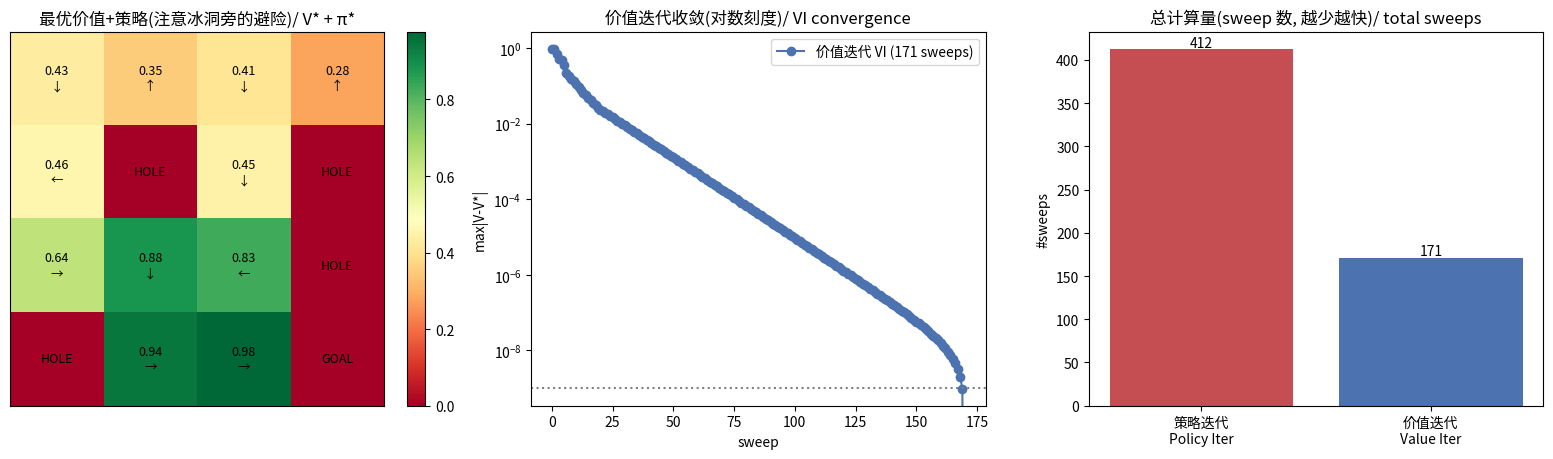

This figure's Python source: (Note: this script raises an exception after producing the figure.)

# ============================================================
# 环境:带"冰洞"的湿滑 GridWorld / slippery GridWorld with holes (FrozenLake-style)
# 中文:4x4 冰面。想往一个方向走, 只有 80% 成功, 各 10% 概率"打滑"到垂直方向——这是随机 MDP。
#      掉进冰洞(H)扣1分并结束; 到终点(G)+1分并结束; 其余每步 -0.01。这考验 DP 处理不确定性的能力。
# English: 4x4 ice. An intended move succeeds 80%; 10%+10% "slips" to perpendicular directions — a stochastic MDP.
#      Falling in a hole(H): -1 and end; reaching goal(G): +1 and end; else -0.01 per step.
# ============================================================
import numpy as np, matplotlib.pyplot as plt
np.random.seed(0)
size=4; nS=size*size; nA=4
A=[(-1,0),(0,1),(1,0),(0,-1)]; NAMES=["↑","→","↓","←"]
holes={5,7,11,12}; goal=15
def rc(s): return divmod(s,size)
def move(s,a):
    r,c=rc(s); dr,dc=A[a]; nr,nc=r+dr,c+dc
    return nr*size+nc if 0<=nr<size and 0<=nc<size else s   # 越界=撞墙原地 / off-grid = stay
# 构造转移模型 P[s][a] = [(概率, 下一状态, 奖励, 是否终止), ...] / build the transition model
P={s:{a:[] for a in range(nA)} for s in range(nS)}
for s in range(nS):
    for a in range(nA):
        if s==goal or s in holes: P[s][a]=[(1.0,s,0.0,True)]; continue   # 终止态自环 / terminal
        outc={}
        for a2,prob in [(a,0.8),((a-1)%4,0.1),((a+1)%4,0.1)]:           # 80% 意图 + 10%/10% 打滑 / slip
            ns=move(s,a2)
            r=1.0 if ns==goal else (-1.0 if ns in holes else -0.01)
            d=(ns==goal or ns in holes)
            outc[(ns,r,d)]=outc.get((ns,r,d),0)+prob
        P[s][a]=[(p,ns,r,d) for (ns,r,d),p in outc.items()]
gamma=0.99
grid_show=np.array(["S",".",".",".",".","H",".","H",".",".",".","H","H",".",".","G"]).reshape(4,4)
print("地图(S起点 H冰洞 G终点) / map:"); print(grid_show)
print("\n从状态0向右(→)的随机转移 / stochastic outcomes of action → in state 0:")
for p,ns,r,d in P[0][1]: print(f"  概率{p:.1f} -> 状态{ns} 奖励{r} 终止{d}")



# ============================================================
# 策略迭代 / Policy Iteration
# ============================================================
def q_from_V(V, s):                                          # 一步前瞻算各动作的 Q(s,a) / one-step lookahead
    return [sum(p*(r + gamma*V[ns]*(not d)) for p,ns,r,d in P[s][a]) for a in range(nA)]

def policy_eval(policy, V, theta=1e-9):
    sweeps=0
    while True:
        delta=0
        for s in range(nS):
            v=sum(policy[s,a]*sum(p*(r+gamma*V[ns]*(not d)) for p,ns,r,d in P[s][a]) for a in range(nA))
            delta=max(delta,abs(v-V[s])); V[s]=v
        sweeps+=1
        if delta<theta: break                                # 评估到收敛 / evaluate to convergence
    return V, sweeps

def greedy_policy(V):
    pol=np.zeros((nS,nA))
    for s in range(nS): pol[s, int(np.argmax(q_from_V(V,s)))]=1.0   # 每个状态选最优动作 / greedy
    return pol

def policy_iteration():
    pol=np.ones((nS,nA))/nA; V=np.zeros(nS); improves=0; total_sweeps=0
    while True:
        V, sw=policy_eval(pol, V); total_sweeps+=sw           # 评估 / evaluate
        new=greedy_policy(V); improves+=1                     # 改进 / improve
        if np.array_equal(new, pol): break                   # 策略稳定=最优 / stable = optimal
        pol=new
    return V, pol, improves, total_sweeps

Vpi, pol_pi, n_improve, pi_sweeps = policy_iteration()
print(f"策略迭代:改进次数 {n_improve}, 总评估 sweep 数 {pi_sweeps}")
print("最优价值 V* / optimal value:"); print(np.round(Vpi.reshape(4,4),2))



# ============================================================
# 价值迭代 / Value Iteration
# ============================================================
def value_iteration(theta=1e-9):
    V=np.zeros(nS); sweeps=0; hist=[]
    while True:
        delta=0
        for s in range(nS):
            nv=max(q_from_V(V,s))                             # 直接取最优动作的值 / Bellman optimality
            delta=max(delta,abs(nv-V[s])); V[s]=nv
        sweeps+=1; hist.append(V.copy())
        if delta<theta: break
    return V, greedy_policy(V), sweeps, hist

Vvi, pol_vi, vi_sweeps, vi_hist = value_iteration()
print(f"价值迭代:sweep 数 {vi_sweeps} (策略迭代用了 {pi_sweeps})")
print("两法得到相同最优策略 / same optimal policy:", np.array_equal(pol_pi.argmax(1), pol_vi.argmax(1)))
print("两法最优价值最大差异 / max |V diff|:", np.abs(Vpi-Vvi).max())
# 打印最优策略(注意冰洞附近的"反直觉"箭头)/ print optimal policy (note counterintuitive arrows near holes)
arrows=[]
for s in range(nS):
    if s==goal: arrows.append("G")
    elif s in holes: arrows.append("H")
    else: arrows.append(NAMES[pol_vi[s].argmax()])
print("\n最优策略 / optimal policy:"); print(np.array(arrows).reshape(4,4))



# ============================================================
# 可视化 / Visualization
# ============================================================
fig,ax=plt.subplots(1,3,figsize=(16,4.7))
# ① 最优价值 + 策略 / optimal value + policy
Vg=Vvi.reshape(4,4)
im=ax[0].imshow(Vg,cmap="RdYlGn")
for s in range(nS):
    r,c=rc(s)
    if s==goal: t="GOAL"
    elif s in holes: t="HOLE"
    else: t=f"{Vg[r,c]:.2f}\n{NAMES[pol_vi[s].argmax()]}"
    ax[0].text(c,r,t,ha="center",va="center",fontsize=9)
ax[0].set_title("最优价值+策略(注意冰洞旁的避险)/ V* + π*"); ax[0].set_xticks([]); ax[0].set_yticks([])
plt.colorbar(im,ax=ax[0],fraction=0.046)
# ② 价值迭代收敛曲线(每 sweep 相对 V* 的最大误差)/ VI convergence: max error vs sweep
vi_err=[np.abs(h-Vvi).max() for h in vi_hist]
ax[1].semilogy(vi_err,"o-",label=f"价值迭代 VI ({vi_sweeps} sweeps)",color="#4C72B0")
ax[1].axhline(1e-9,ls=":",color="gray")
ax[1].set_title("价值迭代收敛(对数刻度)/ VI convergence"); ax[1].set_xlabel("sweep"); ax[1].set_ylabel("max|V-V*|"); ax[1].legend()
# ③ sweep 数对比 / total sweeps bar
ax[2].bar(["策略迭代\nPolicy Iter","价值迭代\nValue Iter"],[pi_sweeps,vi_sweeps],color=["#C44E52","#4C72B0"])
for i,v in enumerate([pi_sweeps,vi_sweeps]): ax[2].text(i,v+3,str(v),ha="center")
ax[2].set_title("总计算量(sweep 数, 越少越快)/ total sweeps"); ax[2].set_ylabel("#sweeps")
plt.tight_layout(); plt.savefig("/tmp/rl02_viz.png",dpi=80); plt.show()
print(f"价值迭代 {vi_sweeps} sweeps vs 策略迭代 {pi_sweeps} sweeps —— 本例 VI 更省")
